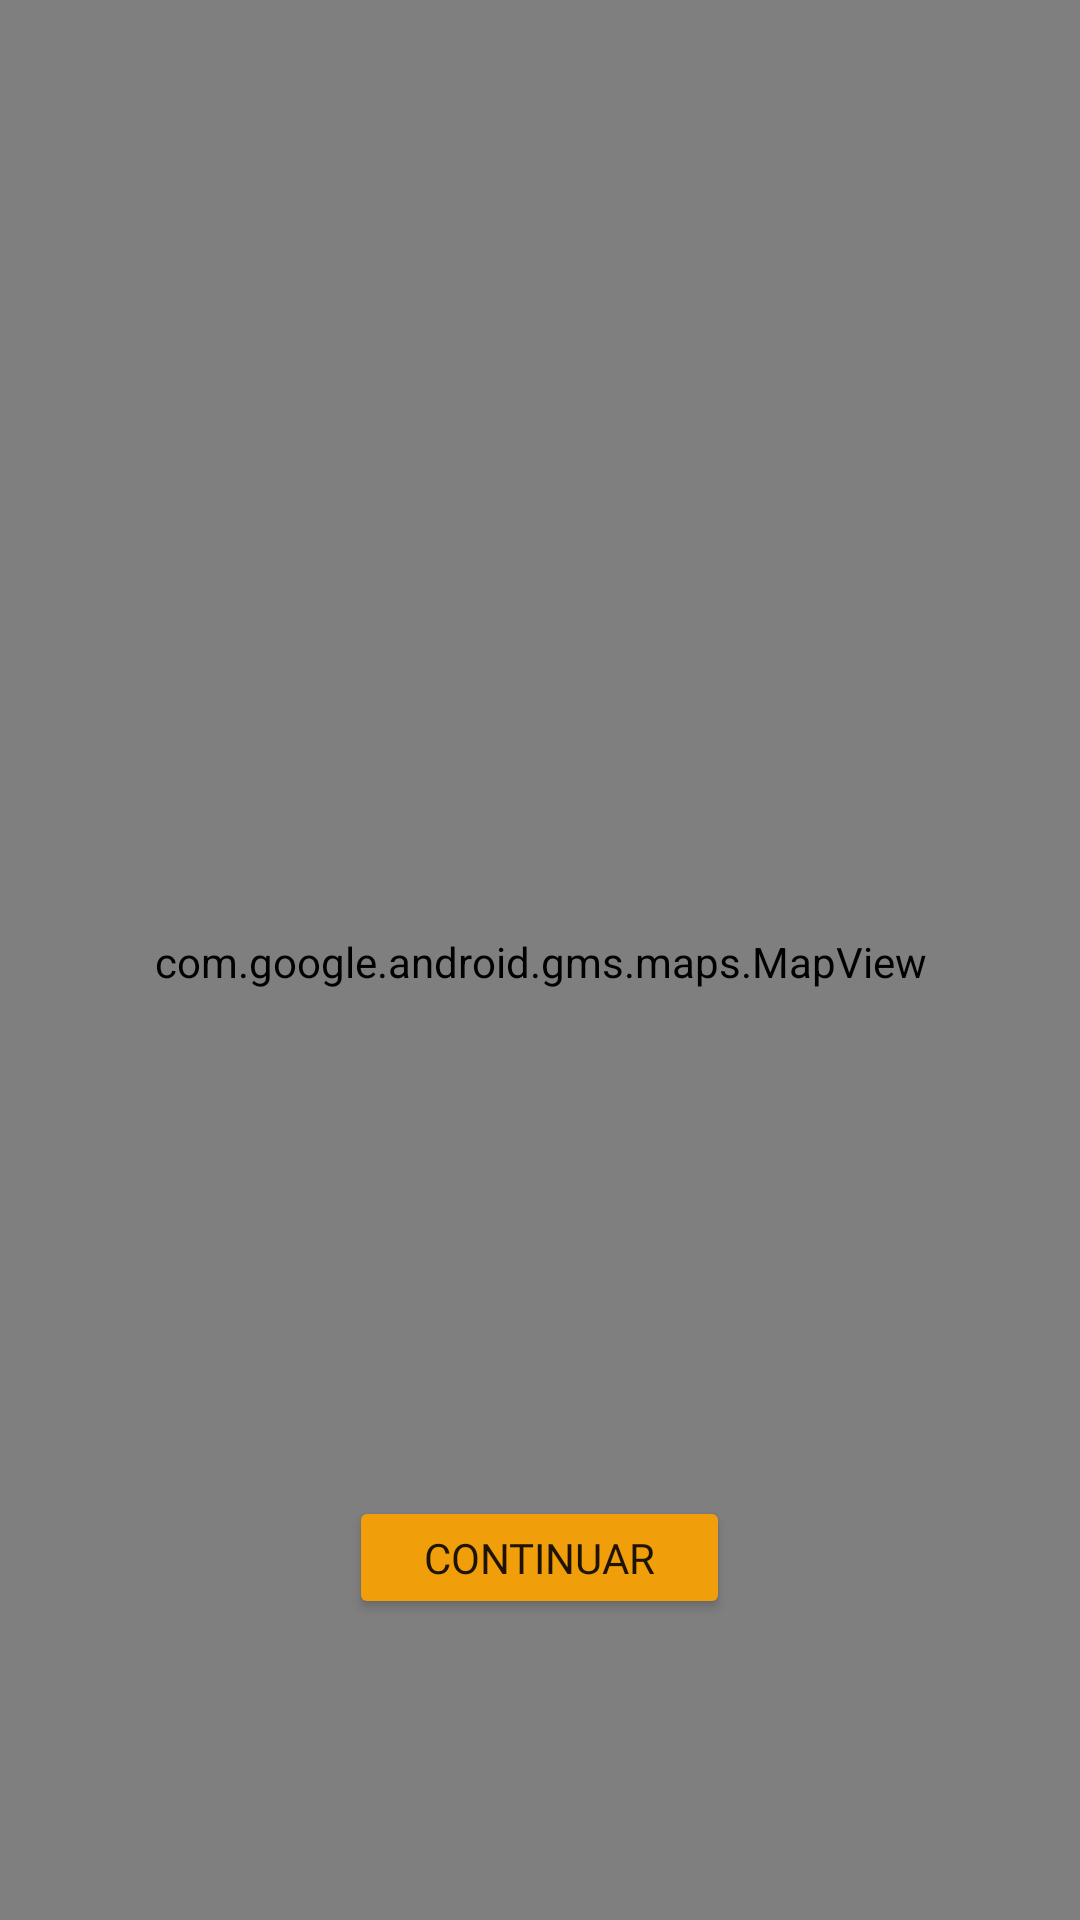

Here is an Android app screen rendered from its layout file. Give the layout XML and the strings, colors and styles it references.
<!-- AndroidManifest.xml: application theme Theme.Proyecto_AppsMoviles_G4 -->
<!-- res/layout/fragment_map.xml -->
<?xml version="1.0" encoding="utf-8"?>
<androidx.constraintlayout.widget.ConstraintLayout xmlns:android="http://schemas.android.com/apk/res/android"
    xmlns:app="http://schemas.android.com/apk/res-auto"
    xmlns:tools="http://schemas.android.com/tools"
    android:layout_width="match_parent"
    android:layout_height="match_parent"
    android:backgroundTint="@color/primaryOrange">

    <com.google.android.gms.maps.MapView
        android:id="@+id/mapV"
        android:layout_width="407dp"
        android:layout_height="729dp"
        app:layout_constraintBottom_toBottomOf="parent"
        app:layout_constraintEnd_toEndOf="parent"
        app:layout_constraintHorizontal_bias="0.504"
        app:layout_constraintStart_toStartOf="parent"
        app:layout_constraintTop_toTopOf="parent" />

    <Button
        android:id="@+id/myLocationButton"
        android:layout_width="59dp"
        android:layout_height="57dp"
        android:layout_marginTop="44dp"
        android:layout_marginEnd="32dp"
        android:background="@drawable/me"
        app:layout_constraintEnd_toEndOf="@+id/mapV"
        app:layout_constraintTop_toTopOf="@+id/mapV" />

    <Button
        android:id="@+id/continueButtonmap"
        android:layout_width="127dp"
        android:layout_height="41dp"
        android:layout_marginBottom="145dp"
        android:backgroundTint="@color/secondaryOrange"
        android:fontFamily="@font/roboto"
        android:text="Continuar"
        app:cornerRadius="150px"
        app:layout_constraintBottom_toBottomOf="@+id/mapV"
        app:layout_constraintEnd_toEndOf="@+id/mapV"
        app:layout_constraintStart_toStartOf="@+id/mapV" />

</androidx.constraintlayout.widget.ConstraintLayout>
<!-- resources referenced by this layout -->
<resources>
  <color name="primaryOrange">#FFB224</color>
  <color name="secondaryOrange">#F09E0A</color>
  <style name="Theme.Proyecto_AppsMoviles_G4" parent="Theme.MaterialComponents.DayNight.NoActionBar">
          
          <item name="colorPrimary">@color/purple_500</item>
          <item name="colorPrimaryVariant">@color/purple_700</item>
          <item name="colorOnPrimary">@color/white</item>
          
          <item name="colorSecondary">@color/teal_200</item>
          <item name="colorSecondaryVariant">@color/teal_700</item>
          <item name="colorOnSecondary">@color/black</item>
          
          <item name="android:statusBarColor" tools:targetApi="l">?attr/colorPrimaryVariant</item>
          
      </style>
  <color name="purple_500">#FF6200EE</color>
  <color name="purple_700">#FF3700B3</color>
  <color name="white">#FFFFFFFF</color>
  <color name="teal_200">#FF03DAC5</color>
  <color name="teal_700">#FF018786</color>
  <color name="black">#FF000000</color>
</resources>
